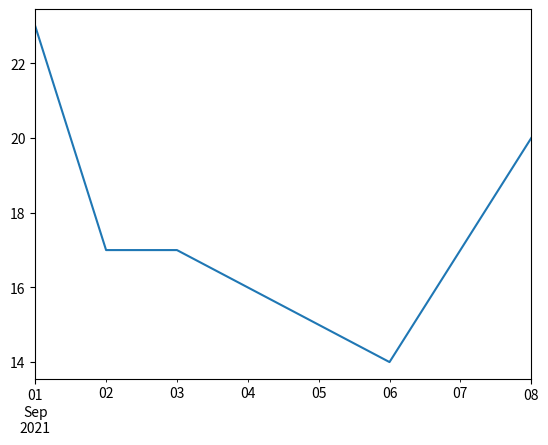

Write the Python code that produced this figure.
import pandas as pd
import matplotlib.pyplot as plt

date = pd.date_range(start='2021-09-01', freq='D', periods=8)

temperature = pd.Series([23, 17, 17, 16, 15, 14, 17, 20], index=date)

temperature.plot()
plt.show()